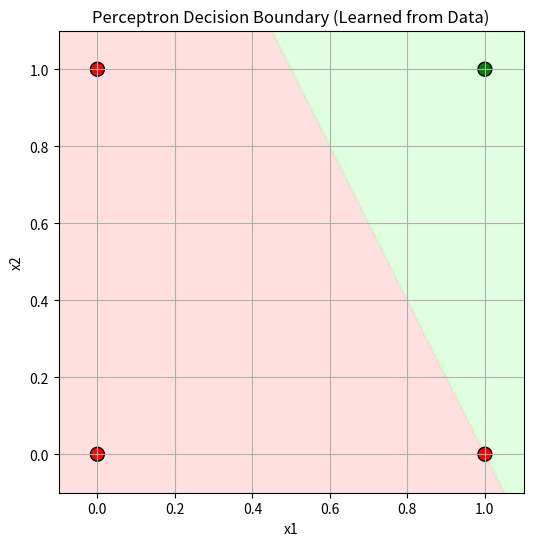

The matplotlib source for this figure:
import numpy as np
import matplotlib.pyplot as plt
from matplotlib.colors import ListedColormap

# Define a simple dataset (AND gate-like)
X = np.array([[0, 0], [0, 1], [1, 0], [1, 1]])
y = np.array([0, 0, 0, 1])  # Only (1,1) gives 1 like AND


# Perceptron implementation with weight updates
class SimplePerceptron:
    def __init__(self, input_size, learning_rate=0.1, epochs=10):
        self.weights = np.zeros(input_size + 1)  # +1 for bias
        self.lr = learning_rate
        self.epochs = epochs
        self.history = []

    def activation(self, x):
        return 1 if x >= 0 else 0

    def predict(self, x):
        x_with_bias = np.insert(x, 0, 1)  # Add bias term
        return self.activation(np.dot(self.weights, x_with_bias))

    def train(self, X, y):
        for epoch in range(self.epochs):
            for xi, target in zip(X, y):
                xi_with_bias = np.insert(xi, 0, 1)
                output = self.predict(xi)
                error = target - output
                self.weights += self.lr * error * xi_with_bias
            self.history.append(self.weights.copy())


# Train the perceptron
p = SimplePerceptron(input_size=2, learning_rate=0.2, epochs=10)
p.train(X, y)

# Prepare meshgrid for decision boundary visualization
x_min, x_max = -0.1, 1.1
y_min, y_max = -0.1, 1.1
xx, yy = np.meshgrid(np.linspace(x_min, x_max, 200), np.linspace(y_min, y_max, 200))
Z = np.array([p.predict([x1, x2]) for x1, x2 in zip(xx.ravel(), yy.ravel())])
Z = Z.reshape(xx.shape)

# Plot decision boundary
plt.figure(figsize=(6, 6))
plt.contourf(xx, yy, Z, cmap=ListedColormap(["#FFCCCC", "#CCFFCC"]), alpha=0.6)
plt.scatter(
    X[:, 0], X[:, 1], c=y, cmap=ListedColormap(["red", "green"]), edgecolors="k", s=100
)
plt.title("Perceptron Decision Boundary (Learned from Data)")
plt.xlabel("x1")
plt.ylabel("x2")
plt.grid(True)
plt.show()
